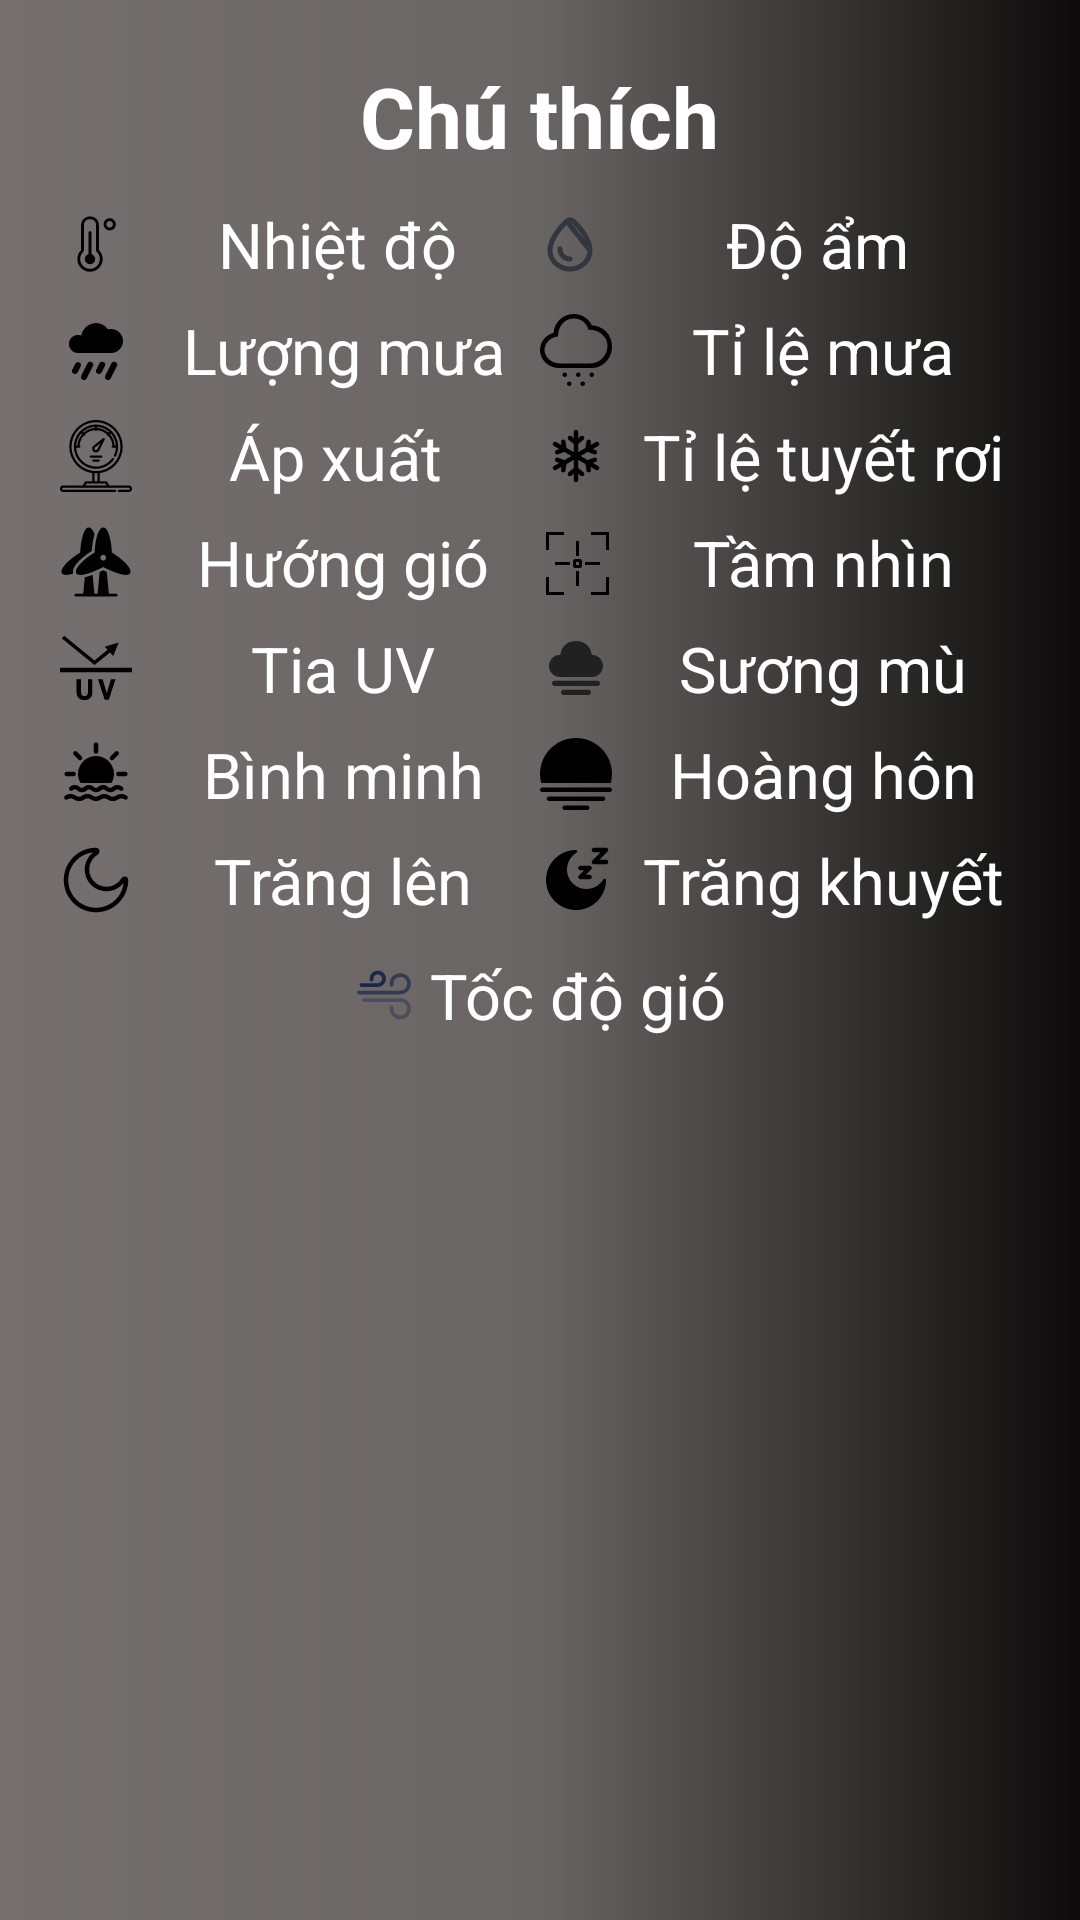

This screen was rendered from an Android layout file. Write that file and the resources it references.
<!-- AndroidManifest.xml: application theme myApp -->
<!-- res/layout/alertdialog_annonate.xml -->
<?xml version="1.0" encoding="utf-8"?>
<LinearLayout xmlns:android="http://schemas.android.com/apk/res/android"
    android:layout_width="match_parent"
    android:orientation="vertical"
    android:padding="20dp"
    android:background="@drawable/backgroud_hourdetail"
    android:layout_height="wrap_content">
    <TextView
        android:layout_width="wrap_content"
        android:layout_height="wrap_content"
        android:textSize="28sp"
        android:text="Chú thích"

        android:textColor="@color/white"
        android:layout_gravity="center"
        android:textStyle="bold"
        >

    </TextView>

    <LinearLayout
        android:layout_width="match_parent"
        android:layout_height="wrap_content"
        android:layout_marginTop="10dp"

        android:weightSum="2"
        android:orientation="horizontal"
        >
        <TextView
            android:layout_width="0dp"
            android:layout_height="wrap_content"
            android:layout_weight="1"
            android:textSize="21sp"
            android:drawableStart="@drawable/icon_temperaturesvg"
            android:text="Nhiệt độ"
            android:drawablePadding="5dp"
            android:gravity="center"
            android:textColor="@color/white"
            android:layout_gravity="center"
            >
        </TextView>
        <TextView
            android:layout_width="0dp"
            android:layout_height="wrap_content"
            android:layout_weight="1"
            android:gravity="center"

            android:textSize="21sp"
            android:drawableStart="@drawable/icon_humiditysvg"
            android:text="Độ ẩm"
            android:textColor="@color/white"
            android:drawablePadding="5dp"
            android:layout_gravity="center"
            >
        </TextView>
    </LinearLayout>

    <LinearLayout
        android:layout_width="match_parent"
        android:layout_height="wrap_content"
        android:layout_marginTop="7dp"

        android:weightSum="2"
        android:orientation="horizontal"
        >
        <TextView
            android:layout_width="0dp"
            android:layout_height="wrap_content"
            android:layout_weight="1"
            android:textSize="21sp"
            android:drawableStart="@drawable/icon_chancerain"
            android:text="Lượng mưa"
            android:drawablePadding="5dp"
            android:gravity="center"

            android:textColor="@color/white"
            android:layout_gravity="center"

            >
        </TextView>
        <TextView
            android:layout_width="0dp"
            android:layout_height="wrap_content"
            android:layout_weight="1"
            android:textSize="21sp"
            android:drawableStart="@drawable/icon_rain"
            android:text="Tỉ lệ mưa"
            android:textColor="@color/white"
            android:gravity="center"

            android:drawablePadding="5dp"
            android:layout_gravity="center"


            >
        </TextView>
    </LinearLayout>



    <LinearLayout
        android:layout_width="match_parent"
        android:layout_height="wrap_content"
        android:layout_marginTop="7dp"
        android:weightSum="2"

        android:orientation="horizontal"
        >
        <TextView
            android:layout_width="0dp"
            android:layout_height="wrap_content"
            android:layout_weight="1"
            android:textSize="21sp"
            android:drawableStart="@drawable/icon_airpressure"
            android:text="Áp xuất "
            android:drawablePadding="5dp"
            android:gravity="center"

            android:textColor="@color/white"
            android:layout_gravity="center"

            >
        </TextView>
        <TextView
            android:layout_width="0dp"
            android:layout_height="wrap_content"
            android:layout_weight="1"
            android:textSize="21sp"
            android:drawableStart="@drawable/icon_snow"
            android:text="Tỉ lệ tuyết rơi"
            android:textColor="@color/white"
            android:gravity="center"

            android:drawablePadding="5dp"
            android:layout_gravity="center"

            >
        </TextView>
    </LinearLayout>



    <LinearLayout
        android:layout_width="match_parent"
        android:layout_height="wrap_content"
        android:layout_marginTop="7dp"

        android:weightSum="2"
        android:orientation="horizontal"
        >
        <TextView
            android:layout_width="0dp"
            android:layout_height="wrap_content"
            android:layout_weight="1"
            android:textSize="21sp"
            android:drawableStart="@drawable/icon_winddirection"
            android:text="Hướng gió"
            android:drawablePadding="5dp"
            android:gravity="center"

            android:textColor="@color/white"
            android:layout_gravity="center"

            >
        </TextView>
        <TextView
            android:layout_width="0dp"
            android:layout_height="wrap_content"
            android:layout_weight="1"
            android:textSize="21sp"
            android:drawableStart="@drawable/icon_vision"
            android:text="Tầm nhìn"
            android:gravity="center"
            android:textColor="@color/white"
            android:drawablePadding="5dp"
            android:layout_gravity="center"
            >
        </TextView>
    </LinearLayout>



    <LinearLayout
        android:layout_width="match_parent"
        android:layout_height="wrap_content"
        android:layout_marginTop="7dp"

        android:weightSum="2"
        android:orientation="horizontal"
        >
        <TextView

            android:layout_width="0dp"
            android:layout_height="wrap_content"
            android:layout_weight="1"
            android:textSize="21sp"
            android:drawableStart="@drawable/icon_uv_svg"
            android:text="Tia UV"
            android:drawablePadding="5dp"
            android:gravity="center"

            android:textColor="@color/white"
            android:layout_gravity="center"

            >
        </TextView>
        <TextView
            android:layout_width="0dp"
            android:layout_height="wrap_content"
            android:layout_weight="1"
            android:textSize="21sp"
            android:drawableStart="@drawable/icon_dew"
            android:text="Sương mù"
            android:gravity="center"
            android:textColor="@color/white"
            android:drawablePadding="5dp"
            android:layout_gravity="center"
            >
        </TextView>
    </LinearLayout>

    <LinearLayout
        android:layout_width="match_parent"
        android:layout_height="wrap_content"
        android:layout_marginTop="7dp"

        android:weightSum="2"
        android:orientation="horizontal"
        >
        <TextView
            android:layout_width="0dp"
            android:layout_height="wrap_content"
            android:layout_weight="1"
            android:textSize="21sp"
            android:drawableStart="@drawable/icon_sunrise"
            android:text="Bình minh"
            android:drawablePadding="5dp"
            android:gravity="center"

            android:textColor="@color/white"
            android:layout_gravity="center"

            >
        </TextView>
        <TextView
            android:layout_width="0dp"
            android:layout_height="wrap_content"
            android:layout_weight="1"
            android:textSize="21sp"
            android:drawableStart="@drawable/icon_sunsett"
            android:text="Hoàng hôn"
            android:gravity="center"
            android:textColor="@color/white"
            android:drawablePadding="5dp"
            android:layout_gravity="center"
            >
        </TextView>
    </LinearLayout>


    <LinearLayout
        android:layout_width="match_parent"
        android:layout_height="wrap_content"
        android:layout_marginTop="7dp"

        android:weightSum="2"
        android:orientation="horizontal"
        >
        <TextView
            android:layout_width="0dp"
            android:layout_height="wrap_content"
            android:layout_weight="1"
            android:textSize="21sp"
            android:drawableStart="@drawable/icon_moonrisee"
            android:text="Trăng lên"
            android:drawablePadding="5dp"
            android:gravity="center"

            android:textColor="@color/white"
            android:layout_gravity="center"

            >
        </TextView>
        <TextView
            android:layout_width="0dp"
            android:layout_height="wrap_content"
            android:layout_weight="1"
            android:textSize="21sp"
            android:drawableStart="@drawable/icon_moonsett"
            android:text="Trăng khuyết"
            android:gravity="center"
            android:textColor="@color/white"
            android:drawablePadding="5dp"
            android:layout_gravity="center"
            >
        </TextView>
    </LinearLayout>
    <TextView
        android:layout_width="wrap_content"
        android:layout_height="wrap_content"
        android:layout_marginTop="10dp"
        android:textSize="21sp"
        android:drawableStart="@drawable/icon_wind_svg"
        android:text="Tốc độ gió"
        android:gravity="center"
        android:textColor="@color/white"
        android:drawablePadding="5dp"
        android:layout_gravity="center"
        >
    </TextView>


</LinearLayout>
<!-- resources referenced by this layout -->
<resources>
  <!-- drawable backgroud_hourdetail (drawable) -->
  <?xml version="1.0" encoding="utf-8"?>
  <shape xmlns:android="http://schemas.android.com/apk/res/android" android:shape="rectangle">
      <solid android:color="#8A8C9A"/>
  
      <gradient
          android:startColor="#756F6F"
          android:centerColor="#6A6565"
          android:endColor="#0C0A0A"
          />
  
  </shape>
  <!-- drawable icon_chancerain (drawable) -->
  <vector xmlns:android="http://schemas.android.com/apk/res/android" android:height="24dp" android:viewportHeight="24" android:viewportWidth="24" android:width="24dp">
        
      <path android:fillColor="#000000" android:pathData="M21,9a4,4 0,0 1,-4 4L6,13A3,3 0,1 1,7.08 7.21a5,5 0,0 1,9 -2.09A4.08,4.08 0,0 1,17 5,4 4,0 0,1 21,9ZM16.89,21.45l2,-4a1,1 0,1 0,-1.78 -0.9l-2,4a1,1 0,0 0,0.44 1.34A0.93,0.93 0,0 0,16 22,1 1,0 0,0 16.89,21.45ZM8.89,21.45 L10.89,17.45a1,1 0,1 0,-1.78 -0.9l-2,4a1,1 0,0 0,0.44 1.34A0.93,0.93 0,0 0,8 22,1 1,0 0,0 8.89,21.45ZM13.89,19.45 L14.89,17.45a1,1 0,1 0,-1.78 -0.9l-1,2a1,1 0,0 0,0.44 1.34A0.93,0.93 0,0 0,13 20,1 1,0 0,0 13.89,19.45ZM5.89,19.45 L6.89,17.45a1,1 0,0 0,-1.78 -0.9l-1,2a1,1 0,0 0,0.44 1.34A0.93,0.93 0,0 0,5 20,1 1,0 0,0 5.89,19.45Z"/>
      
  </vector>
  <!-- drawable icon_humiditysvg (drawable) -->
  <vector xmlns:android="http://schemas.android.com/apk/res/android" android:height="20dp" android:viewportHeight="24" android:viewportWidth="24" android:width="20dp">
        
      <path android:fillColor="#00000000" android:pathData="M20,14.571C20,18.753 16.336,22 12,22C7.664,22 4,18.753 4,14.571C4,12 5.305,9.452 6.716,7.423C8.147,5.368 9.792,3.697 10.678,2.855M20,14.571L10.678,2.855M20,14.571C20,12 18.695,9.452 17.284,7.423C15.853,5.368 14.208,3.697 13.322,2.855C12.578,2.148 11.422,2.148 10.678,2.855M20,14.571L10.678,2.855" android:strokeColor="#33363F" android:strokeWidth="2"/>
        
      <path android:fillColor="#00000000" android:pathData="M12,18C11.475,18 10.955,17.896 10.469,17.695C9.984,17.494 9.543,17.2 9.172,16.828C8.8,16.457 8.505,16.016 8.304,15.531C8.103,15.045 8,14.525 8,14" android:strokeColor="#33363F" android:strokeLineCap="round" android:strokeWidth="2"/>
      
  </vector>
  <!-- drawable icon_sunsett (drawable) -->
  <vector xmlns:android="http://schemas.android.com/apk/res/android" android:height="24dp" android:viewportHeight="32" android:viewportWidth="32" android:width="24dp">
        
      <path android:fillColor="#000000" android:fillType="evenOdd" android:pathData="M28,26L4,26C3.447,26 3,26.447 3,27C3,27.553 3.447,28 4,28L28,28C28.553,28 29,27.553 29,27C29,26.447 28.553,26 28,26L28,26ZM31,22L1,22C0.447,22 0,22.447 0,23C0,23.553 0.447,24 1,24L31,24C31.553,24 32,23.553 32,23C32,22.447 31.553,22 31,22L31,22ZM31.476,20C31.806,18.72 32,17.384 32,16C32,7.164 24.837,0 16,0C7.163,0 0,7.164 0,16C0,17.384 0.194,18.72 0.524,20L31.476,20L31.476,20ZM21,30L11,30C10.447,30 10,30.447 10,31C10,31.553 10.447,32 11,32L21,32C21.553,32 22,31.553 22,31C22,30.447 21.553,30 21,30L21,30Z" android:strokeColor="#00000000" android:strokeWidth="1"/>
      
  </vector>
  <!-- drawable icon_vision (drawable) -->
  <vector xmlns:android="http://schemas.android.com/apk/res/android" android:height="24dp" android:viewportHeight="24" android:viewportWidth="24" android:width="24dp">
        
      <path android:fillColor="#FF000000" android:pathData="M2,17h1v5h5v1L2,23zM23,17h-1v5h-5v1h6zM3,3h5L8,2L2,2v6h1zM23,2h-6v1h5v5h1zM13.25,14h-1.5a0.75,0.75 0,0 1,-0.75 -0.75v-1.5a0.75,0.75 0,0 1,0.75 -0.75h1.5a0.75,0.75 0,0 1,0.75 0.75v1.5a0.75,0.75 0,0 1,-0.75 0.75zM13,12h-1v1h1zM20,12h-5v1h5zM10,12L5,12v1h5zM13,20v-5h-1v5zM12,10h1L13,5h-1z"/>
      
  </vector>
  <style name="myApp" parent="Theme.AppCompat.Light.NoActionBar">
          <item name="colorPrimary">@color/black</item>
          <item name="colorAccent">#7C7777</item>
  
      </style>
  <!-- not gathered from this repository: default colours our renderer supplied (Android Studio template values) -->
  <color name="black">#FF000000</color>
  <color name="white">#FFFFFFFF</color>
</resources>
